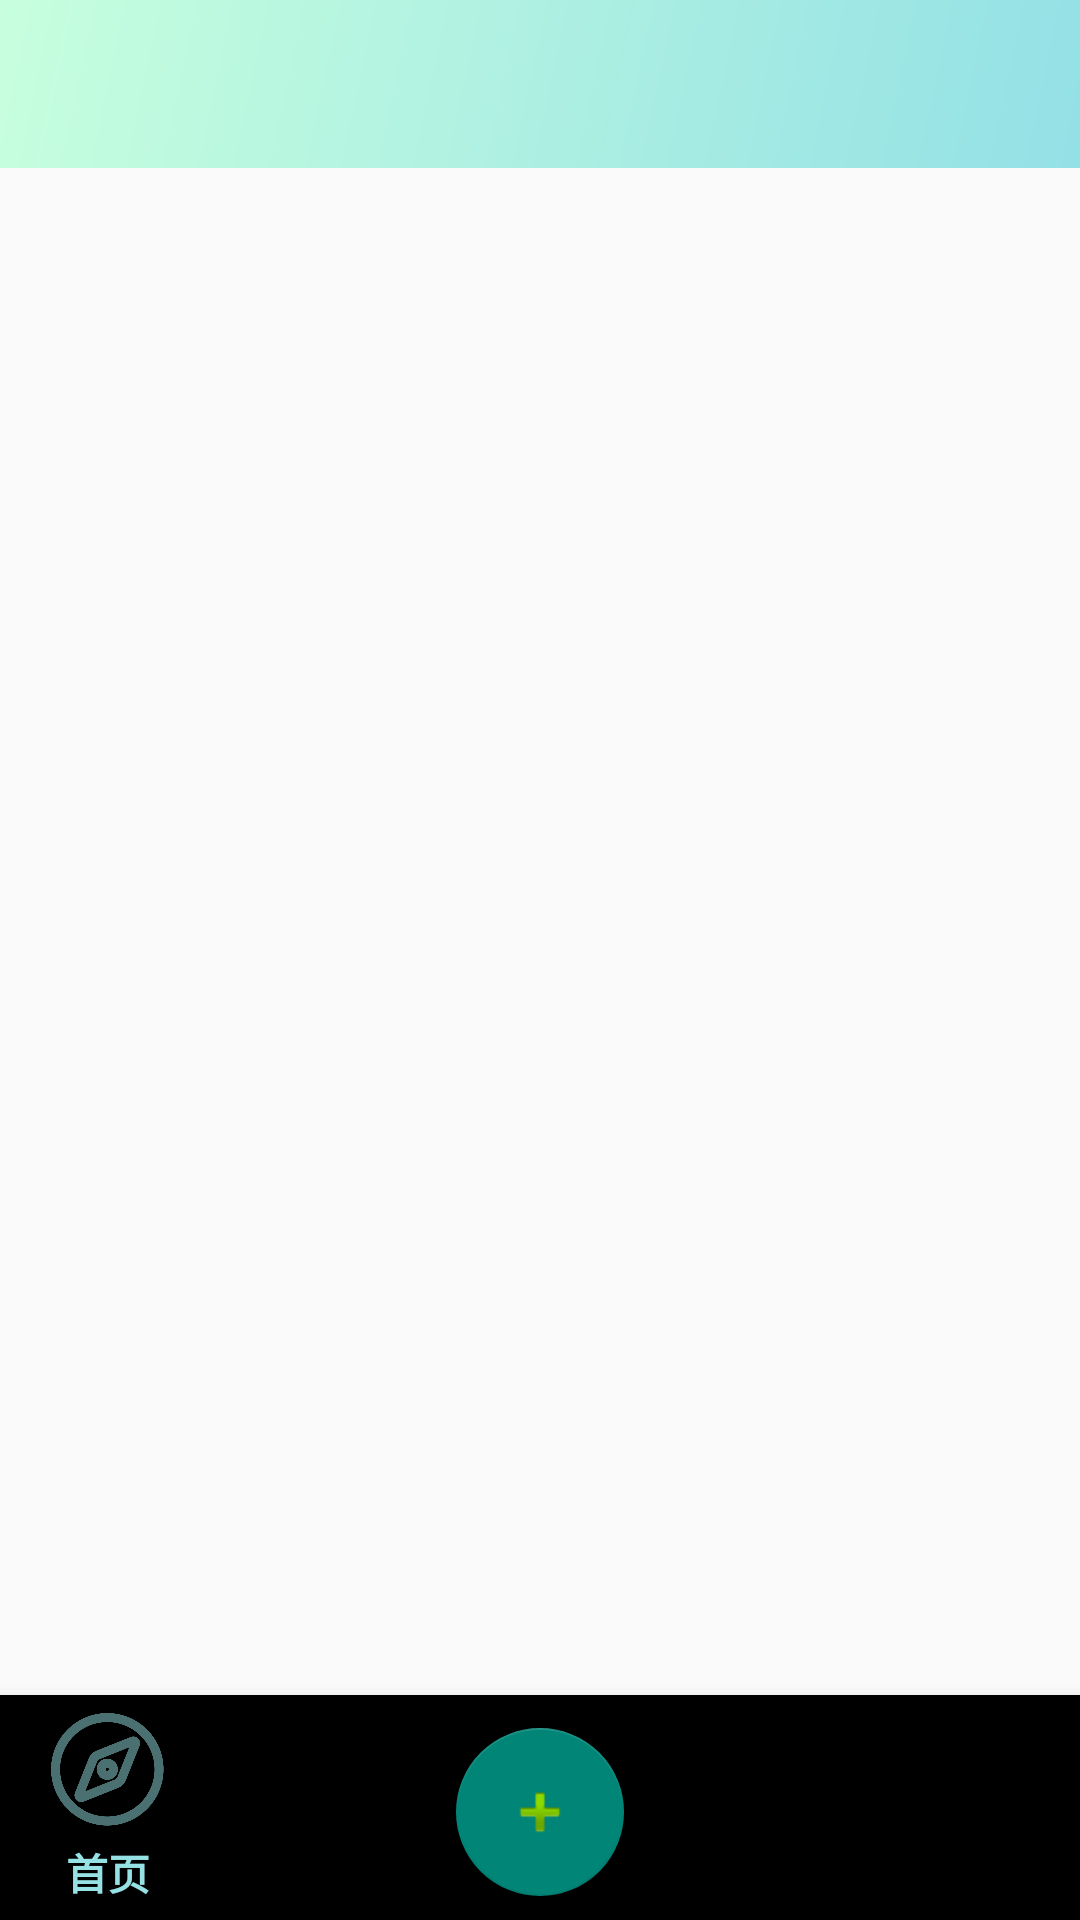

Produce the Android XML layout that renders to this screen, including the resource entries it uses.
<!-- AndroidManifest.xml: application theme Theme.Lemon -->
<!-- res/layout/activity_main.xml -->
<?xml version="1.0" encoding="utf-8"?>
<androidx.constraintlayout.widget.ConstraintLayout xmlns:android="http://schemas.android.com/apk/res/android"
    xmlns:app="http://schemas.android.com/apk/res-auto"
    android:layout_width="match_parent"
    android:layout_height="match_parent"
    xmlns:tools="http://schemas.android.com/tools">

    <androidx.appcompat.widget.Toolbar
        android:id="@+id/tb_main_title"
        android:layout_width="match_parent"
        android:layout_height="?attr/actionBarSize"
        android:background="@drawable/bg_main_title"
        app:layout_constraintLeft_toLeftOf="parent"
        app:layout_constraintRight_toRightOf="parent"
        app:layout_constraintTop_toTopOf="parent" >

        <com.google.android.material.tabs.TabLayout
            android:layout_width="wrap_content"
            android:layout_height="wrap_content"
            android:layout_gravity="center_horizontal"/>

    </androidx.appcompat.widget.Toolbar>

    <FrameLayout
        android:id="@+id/home_container"
        android:layout_width="0dp"
        android:layout_height="0dp"
        app:layout_constraintBottom_toTopOf="@id/bnv_main_bottom_bar"
        app:layout_constraintHorizontal_bias="1.0"
        app:layout_constraintLeft_toLeftOf="parent"
        app:layout_constraintRight_toRightOf="parent"
        app:layout_constraintTop_toBottomOf="@id/tb_main_title"
        app:layout_constraintVertical_bias="0.0" />

    <com.google.android.material.bottomnavigation.BottomNavigationView
        android:id="@+id/bnv_main_bottom_bar"
        style="@style/Widget.MaterialComponents.BottomAppBar"
        app:itemIconSize="38dp"
        android:layout_width="match_parent"
        android:layout_height="75dp"
        android:layout_gravity="bottom"
        app:backgroundTint="@null"
        app:itemBackground="@null"
        app:labelVisibilityMode="labeled"
        app:layout_constraintBottom_toBottomOf="parent"
        app:layout_constraintLeft_toLeftOf="parent"
        app:layout_constraintRight_toRightOf="parent"
        app:menu="@menu/menu_main_bottom_navigation" />

    <com.google.android.material.floatingactionbutton.FloatingActionButton
        android:id="@+id/fab_main_new"
        android:layout_width="wrap_content"
        android:layout_height="wrap_content"
        android:layout_marginBottom="8dp"
        android:src="@android:drawable/ic_input_add"
        app:elevation="10dp"
        app:layout_anchor="@+id/bnv_main_bottom_bar"
        app:layout_anchorGravity="top|center"
        app:layout_constraintBottom_toBottomOf="parent"
        app:layout_constraintEnd_toEndOf="parent"
        app:layout_constraintStart_toStartOf="parent"
        tools:ignore="ContentDescription,SpeakableTextPresentCheck" />



</androidx.constraintlayout.widget.ConstraintLayout>
<!-- resources referenced by this layout -->
<resources>
  <!-- drawable bg_main_title: png bitmap (drawable, 29762 bytes) -->
  <style name="Theme.Lemon" parent="Theme.AppCompat.Light.NoActionBar">
          
          <item name="colorPrimary">@color/title_color</item>
          <item name="colorPrimaryVariant">@color/purple_700</item>
          <item name="colorOnPrimary">@color/black</item>
          
          <item name="colorSecondary">@color/teal_200</item>
          <item name="colorSecondaryVariant">@color/teal_700</item>
          <item name="colorOnSecondary">@color/black</item>
          
          <item name="android:statusBarColor" tools:targetApi="l">?attr/colorPrimaryVariant</item>
          
  
      </style>
  <color name="title_color">#96E1E4</color>
  <color name="purple_700">#FF3700B3</color>
  <color name="black">#FF000000</color>
  <color name="teal_200">#FF03DAC5</color>
  <color name="teal_700">#FF018786</color>
</resources>
